Labelled photos from "data", an image-classification folder in wds-dxh/ai-for-desk-lamp. The possible labels are: down, phone, right.

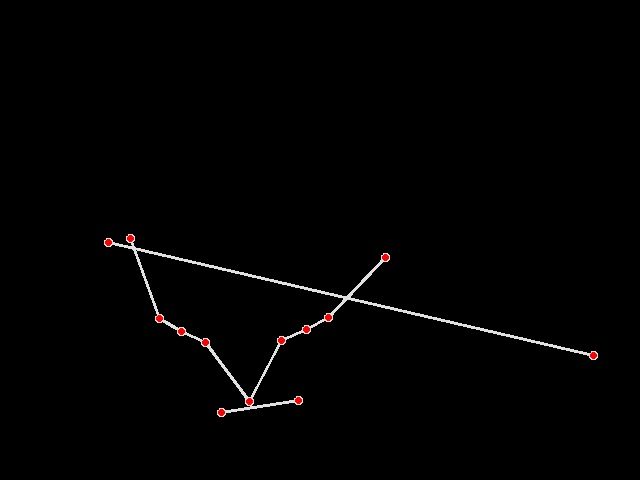
Label: down

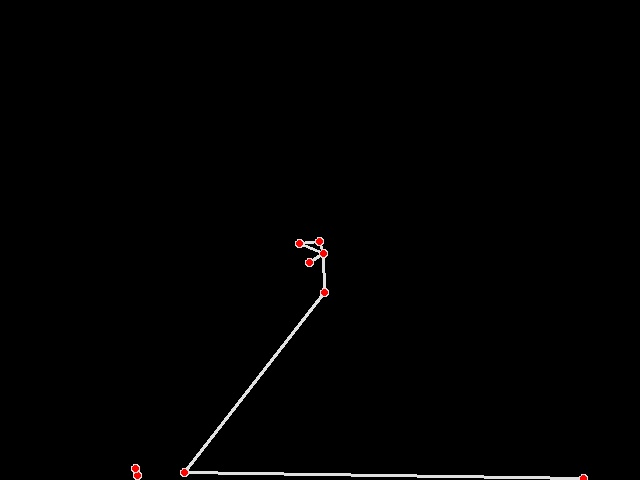
Label: phone

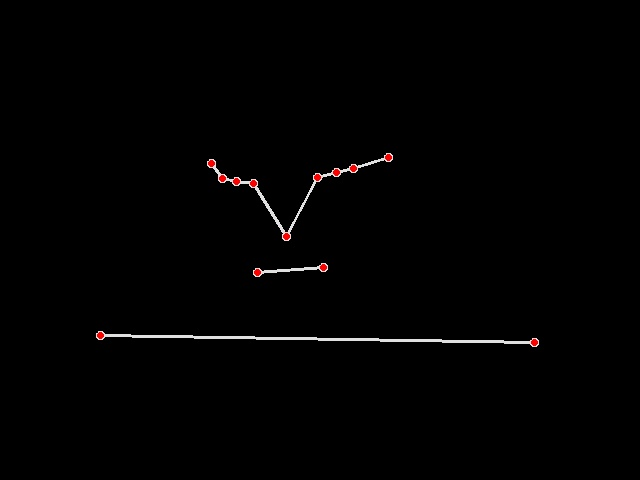
Label: down

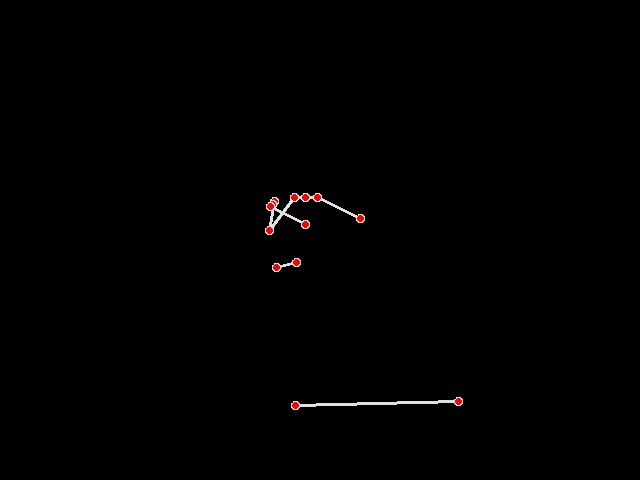
Label: phone

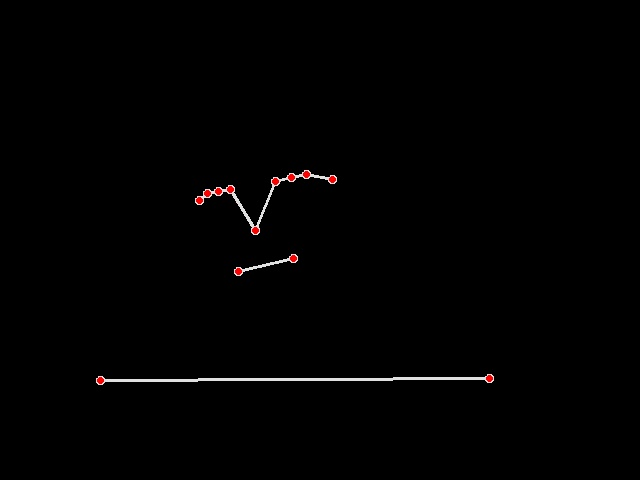
Label: right

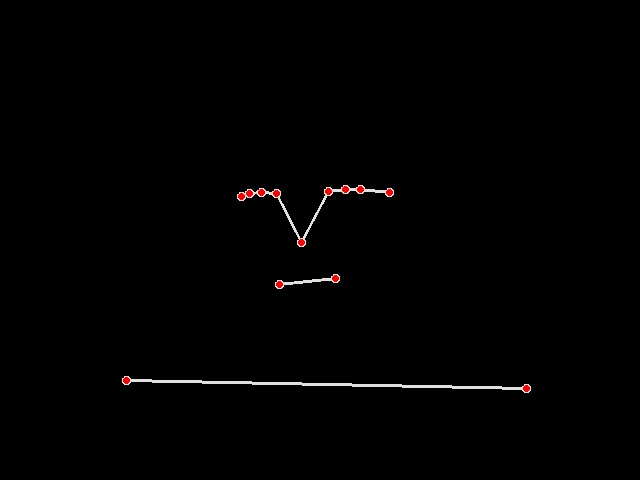
Label: right
